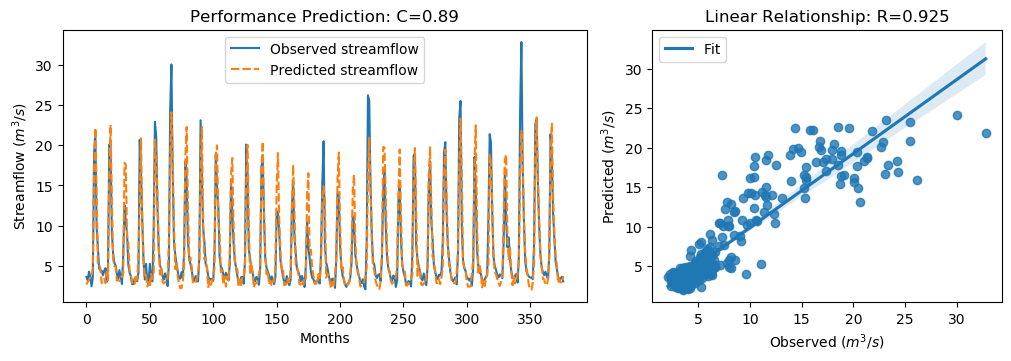

The file beside this chart, header and first rows:
y_true, y_pred, y_true_scaled, y_pred_scaled
3.63, 2.68, -0.5645, -0.6996
3.21, 3.032, -0.6243, -0.6496
4.29, 3.166, -0.4707, -0.6305
3.67, 3.664, -0.5589, -0.5598
2.46, 3.757, -0.7309, -0.5465
3.54, 4.766, -0.5773, -0.4031
18.82, 16.37, 1.595, 1.246
21.76, 22.16, 2.013, 2.07
9.83, 14.27, 0.3169, 0.9477
7.16, 5.2, -0.06268, -0.3413
4.67, 5.246, -0.4167, -0.3348
4.44, 4.613, -0.4494, -0.4248
4.4, 2.858, -0.4551, -0.6743
3.83, 3.057, -0.5361, -0.6461
4.42, 3.403, -0.4522, -0.5969
4.72, 2.854, -0.4096, -0.6749
3.03, 4.29, -0.6499, -0.4707
4.87, 3.246, -0.3883, -0.6192
20.07, 16.16, 1.773, 1.217
19.62, 22.5, 1.709, 2.118
9.33, 13.6, 0.2458, 0.8536
6.56, 5.836, -0.148, -0.2509
5.37, 4.989, -0.3172, -0.3713
5.07, 4.904, -0.3598, -0.3834
4.02, 3.192, -0.5091, -0.6268
3.34, 3.242, -0.6058, -0.6197
4.47, 3.136, -0.4451, -0.6348
3.61, 3.658, -0.5674, -0.5605
2.75, 3.619, -0.6897, -0.5662
6.28, 4.058, -0.1878, -0.5037
12.55, 17.77, 0.7036, 1.446
10.44, 17.62, 0.4036, 1.425
9.01, 8.803, 0.2003, 0.1709
5.12, 7.791, -0.3527, 0.0271
4.16, 4.398, -0.4892, -0.4554
3.72, 4.068, -0.5518, -0.5023
2.73, 2.854, -0.6925, -0.6749
2.73, 2.886, -0.6925, -0.6703
3.43, 2.663, -0.593, -0.702
3.4, 3.904, -0.5972, -0.5257
3.1, 3.264, -0.6399, -0.6166
4.17, 6.234, -0.4878, -0.1943
20.66, 13.08, 1.857, 0.7786
16.78, 20.84, 1.305, 1.882
10.67, 10.76, 0.4363, 0.4488
5.59, 5.821, -0.2859, -0.2531
3.31, 3.617, -0.61, -0.5664
5.26, 3.903, -0.3328, -0.5257
3.05, 2.45, -0.647, -0.7323
3.04, 2.988, -0.6484, -0.6558
5.26, 2.373, -0.3328, -0.7432
3.41, 3.997, -0.5958, -0.5123
3.07, 3.352, -0.6442, -0.604
9.62, 3.959, 0.2871, -0.5177
22.89, 20.66, 2.174, 1.857
21.04, 18.25, 1.911, 1.515
12.14, 14.02, 0.6453, 0.9128
7.0, 7.53, -0.08543, -0.01011
5.08, 3.922, -0.3584, -0.523
4.58, 4.747, -0.4295, -0.4058
... 317 more rows
